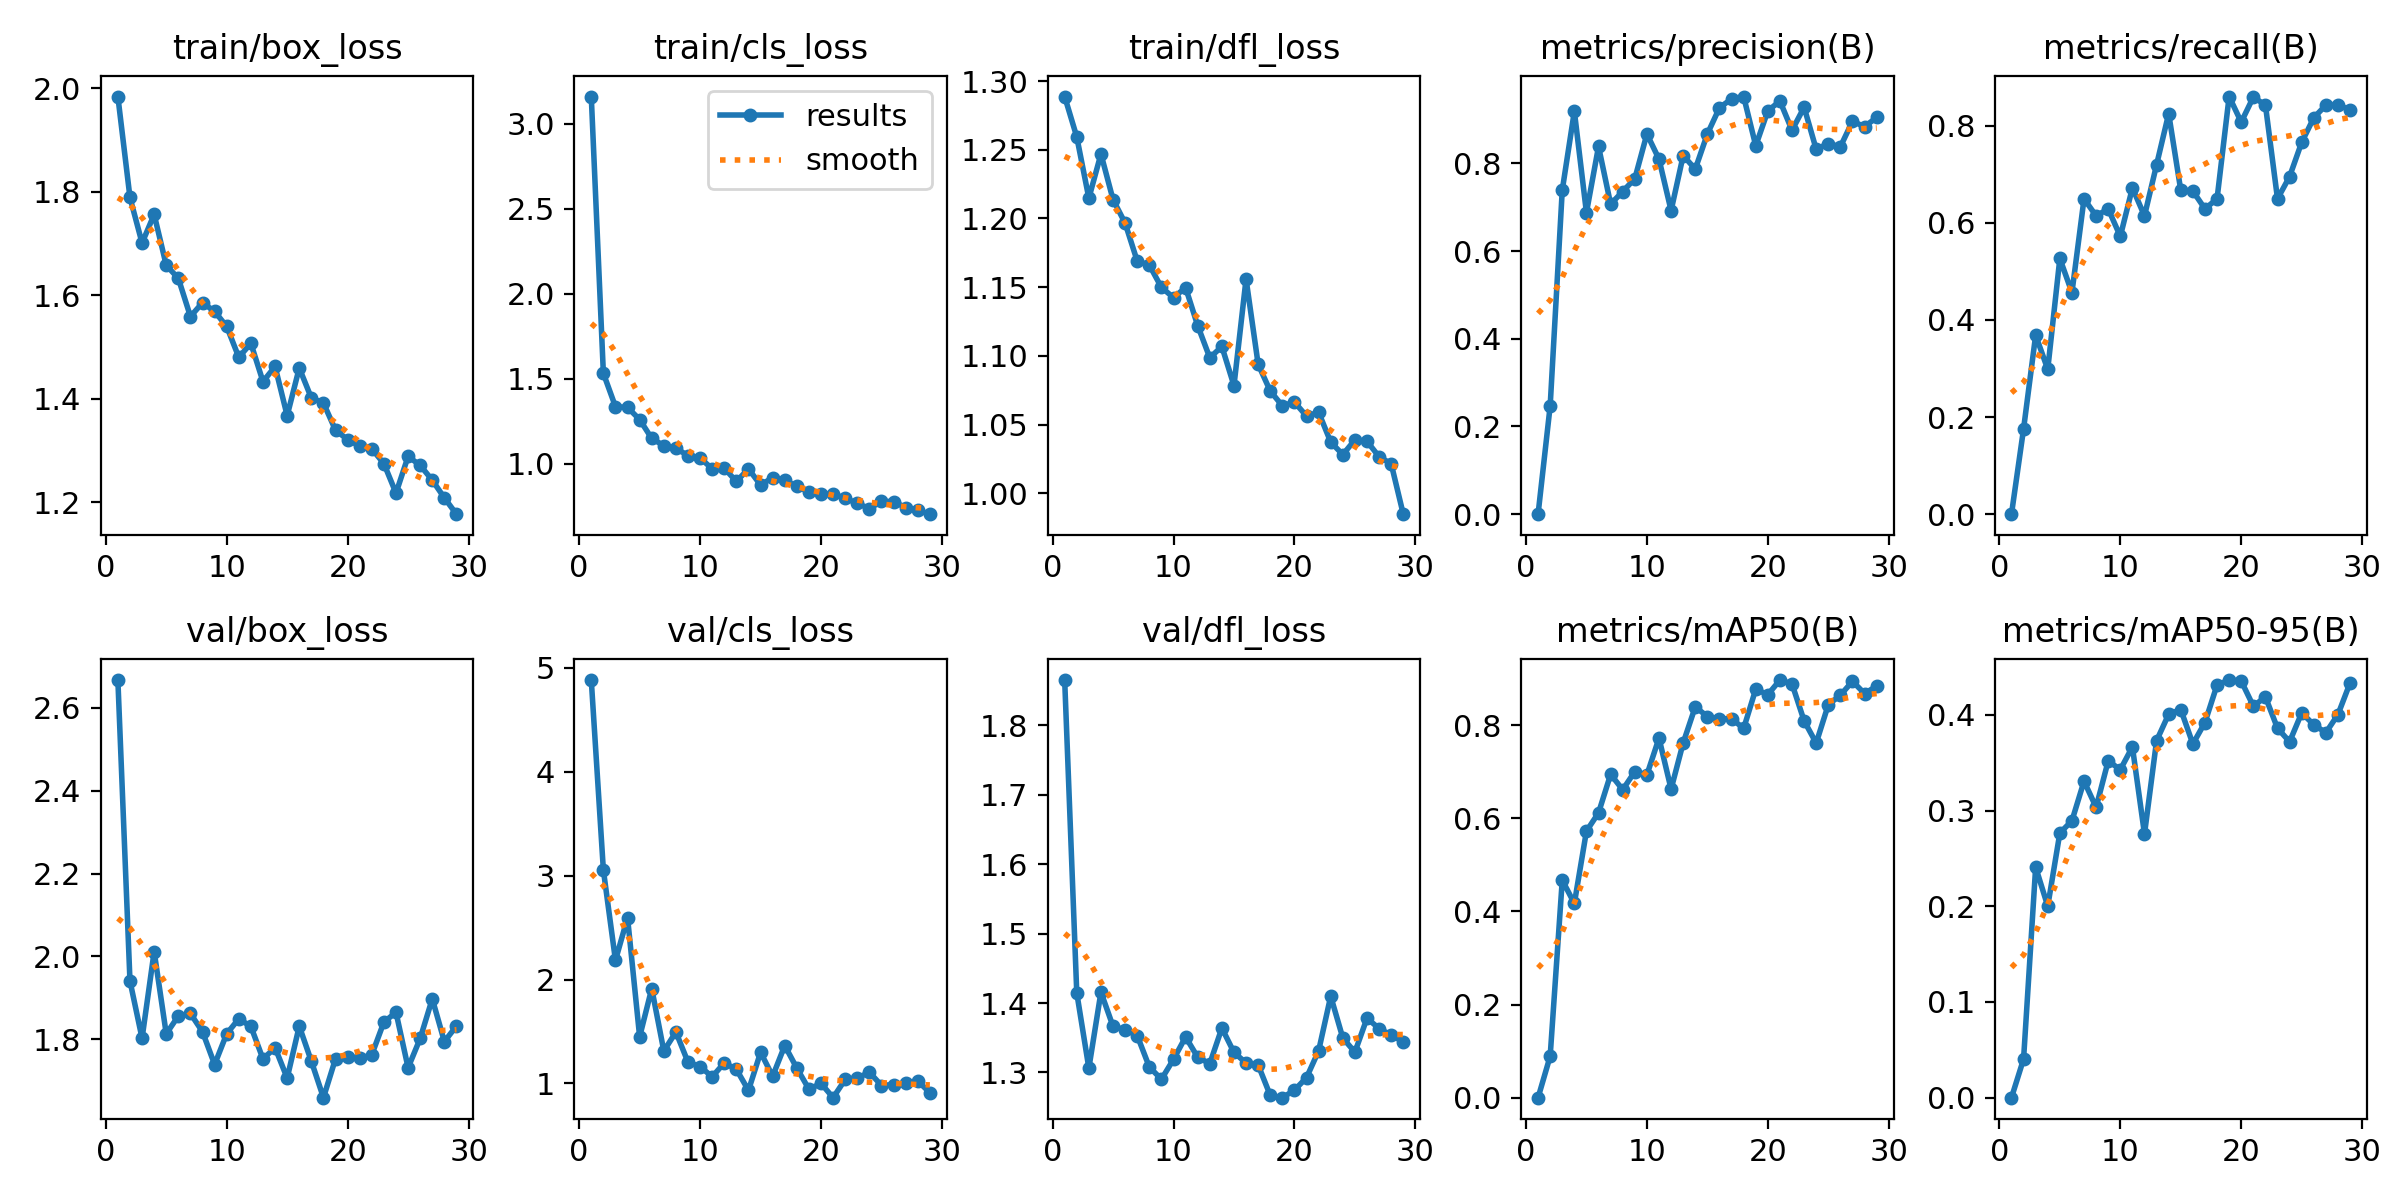

The table this chart was drawn from, first rows:
epoch, time, train/box_loss, train/cls_loss, train/dfl_loss, metrics/precision(B), metrics/recall(B), metrics/mAP50(B), metrics/mAP50-95(B), val/box_loss, val/cls_loss, val/dfl_loss, lr/pg0, lr/pg1, lr/pg2
1, 7.593, 1.984, 3.161, 1.289, 0, 0, 0, 0, 2.667, 4.883, 1.865, 0.0003241, 0.0003241, 0.06792
2, 13.56, 1.789, 1.532, 1.259, 0.2469, 0.1754, 0.08907, 0.04033, 1.941, 3.055, 1.415, 0.0006509, 0.0006509, 0.03491
3, 19.25, 1.701, 1.335, 1.215, 0.7388, 0.3684, 0.467, 0.2409, 1.802, 2.185, 1.306, 0.0009711, 0.0009711, 0.001897
4, 24.83, 1.756, 1.331, 1.247, 0.9187, 0.2983, 0.4172, 0.2001, 2.012, 2.595, 1.416, 0.0009703, 0.0009703, 0.0009703
5, 30.33, 1.658, 1.26, 1.214, 0.6876, 0.5263, 0.5724, 0.2766, 1.813, 1.449, 1.366, 0.0009604, 0.0009604, 0.0009604
6, 35.86, 1.633, 1.148, 1.197, 0.8384, 0.4561, 0.6116, 0.2894, 1.856, 1.913, 1.362, 0.0009505, 0.0009505, 0.0009505
7, 41.52, 1.559, 1.106, 1.169, 0.707, 0.6491, 0.6943, 0.3308, 1.862, 1.313, 1.353, 0.0009406, 0.0009406, 0.0009406
8, 47.09, 1.586, 1.09, 1.166, 0.7358, 0.614, 0.6613, 0.3035, 1.818, 1.495, 1.308, 0.0009307, 0.0009307, 0.0009307
9, 52.64, 1.569, 1.048, 1.15, 0.765, 0.6284, 0.7002, 0.352, 1.739, 1.204, 1.29, 0.0009208, 0.0009208, 0.0009208
10, 58.14, 1.54, 1.034, 1.142, 0.867, 0.5718, 0.6932, 0.3428, 1.813, 1.162, 1.319, 0.0009109, 0.0009109, 0.0009109
11, 63.68, 1.48, 0.9691, 1.15, 0.8096, 0.6716, 0.7721, 0.3666, 1.849, 1.064, 1.351, 0.000901, 0.000901, 0.000901
12, 69.35, 1.507, 0.9735, 1.122, 0.6923, 0.614, 0.6627, 0.2756, 1.831, 1.198, 1.322, 0.0008911, 0.0008911, 0.0008911
13, 74.83, 1.433, 0.8949, 1.099, 0.8177, 0.7193, 0.7618, 0.3731, 1.752, 1.136, 1.313, 0.0008812, 0.0008812, 0.0008812
14, 80.38, 1.463, 0.9696, 1.107, 0.7869, 0.8246, 0.8394, 0.4008, 1.779, 0.9333, 1.364, 0.0008713, 0.0008713, 0.0008713
15, 85.91, 1.368, 0.8737, 1.078, 0.8671, 0.6667, 0.8184, 0.4057, 1.706, 1.3, 1.329, 0.0008614, 0.0008614, 0.0008614
16, 91.53, 1.46, 0.9177, 1.156, 0.9267, 0.665, 0.8134, 0.3697, 1.832, 1.07, 1.314, 0.0008515, 0.0008515, 0.0008515
17, 97.02, 1.402, 0.9034, 1.094, 0.9471, 0.6285, 0.8139, 0.3921, 1.747, 1.365, 1.311, 0.0008416, 0.0008416, 0.0008416
18, 102.5, 1.392, 0.8656, 1.074, 0.9523, 0.6491, 0.7928, 0.4313, 1.659, 1.147, 1.267, 0.0008317, 0.0008317, 0.0008317
19, 108.1, 1.339, 0.8335, 1.064, 0.8402, 0.8597, 0.8771, 0.4365, 1.753, 0.9452, 1.264, 0.0008218, 0.0008218, 0.0008218
20, 113.7, 1.321, 0.8213, 1.066, 0.9195, 0.807, 0.8654, 0.4355, 1.758, 1, 1.274, 0.0008119, 0.0008119, 0.0008119
21, 119.2, 1.309, 0.8206, 1.056, 0.9422, 0.8586, 0.8968, 0.4092, 1.753, 0.8632, 1.293, 0.000802, 0.000802, 0.000802
22, 124.7, 1.304, 0.7964, 1.059, 0.8753, 0.8421, 0.8886, 0.4189, 1.763, 1.039, 1.331, 0.0007921, 0.0007921, 0.0007921
23, 130.2, 1.275, 0.7663, 1.037, 0.9279, 0.6491, 0.8092, 0.3861, 1.841, 1.052, 1.41, 0.0007822, 0.0007822, 0.0007822
24, 135.7, 1.218, 0.7353, 1.028, 0.8319, 0.6949, 0.7615, 0.372, 1.865, 1.108, 1.35, 0.0007723, 0.0007723, 0.0007723
25, 141.2, 1.289, 0.7774, 1.039, 0.845, 0.7654, 0.8438, 0.4021, 1.731, 0.9799, 1.329, 0.0007624, 0.0007624, 0.0007624
26, 146.8, 1.272, 0.7766, 1.038, 0.8378, 0.8159, 0.8643, 0.3898, 1.802, 0.9899, 1.378, 0.0007525, 0.0007525, 0.0007525
27, 152.3, 1.243, 0.7417, 1.027, 0.896, 0.8421, 0.8941, 0.3815, 1.897, 1.002, 1.363, 0.0007426, 0.0007426, 0.0007426
28, 158.3, 1.209, 0.7247, 1.022, 0.8837, 0.8421, 0.8678, 0.4005, 1.794, 1.023, 1.354, 0.0007327, 0.0007327, 0.0007327
29, 164.2, 1.177, 0.7025, 0.9848, 0.9047, 0.8326, 0.8839, 0.4335, 1.832, 0.9112, 1.344, 0.0007228, 0.0007228, 0.0007228
